Run: headless pygame with SDL's dummy video driver; simulated clock (each Clock.tick advances the game by its frame time, no real sleeping); random seed 0; keys injected as events and as key.get_pressed() state; no mouse input.
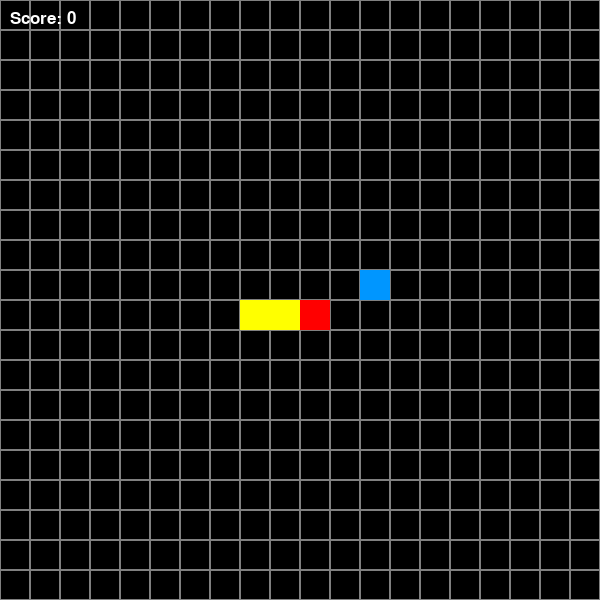
Frame 1 of 4 · flips 1–60 · no input
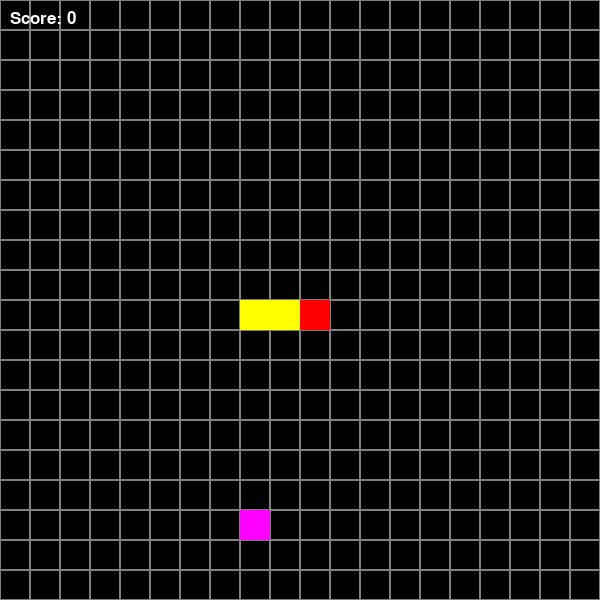
Frame 2 of 4 · flips 61–180 · tapped SPACE, RETURN · held RIGHT (→), D
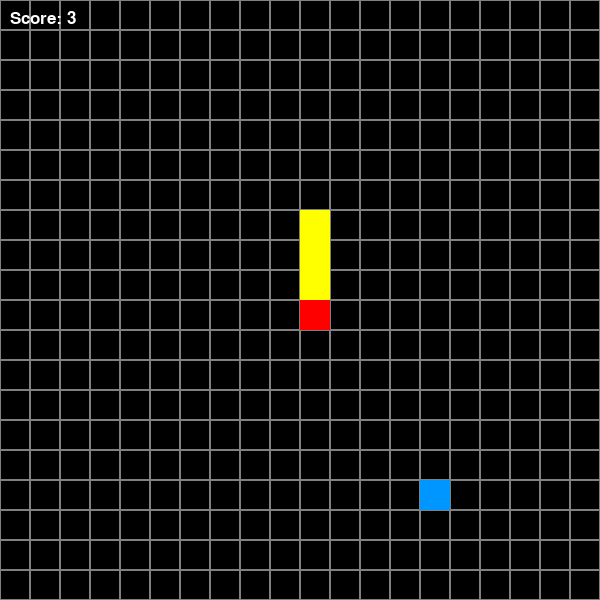
Frame 3 of 4 · flips 181–300 · held DOWN (↓), S
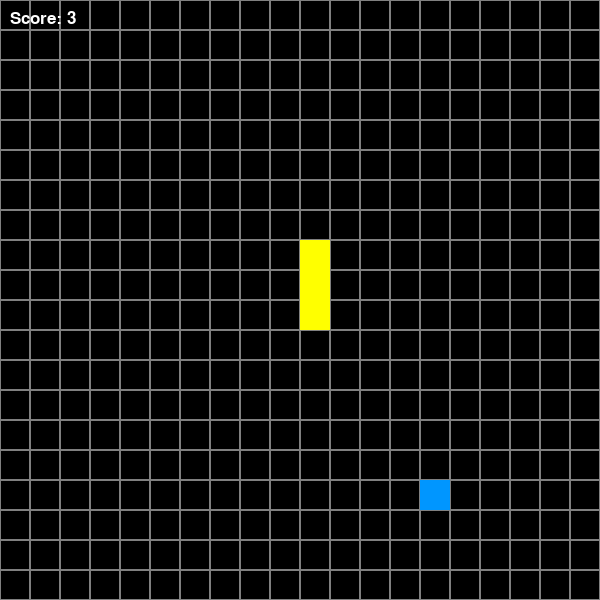
Frame 4 of 4 · flips 301–420 · held LEFT (←), A, UP (↑), W

The pygame program that drew these frames:

import pygame
import sys
import random

pygame.init()

# --- Настройки ---
W = 600
H = 600
Cell = 30
Grid_w = W // Cell
Grid_h = H // Cell

sc = pygame.display.set_mode((W, H))
pygame.display.set_caption("Жылан")

# --- Цвета ---
BLACK  = (0, 0, 0)
WHITE  = (255, 255, 255)
GRAY   = (128, 128, 128)
GREEN  = (0, 255, 0)
RED    = (255, 0, 0)
YELLOW = (255, 255, 0)

# --- Сетка ---
def draw_grid():
    for i in range(Grid_h):
        for j in range(Grid_w):
            rect = pygame.Rect(j * Cell, i * Cell, Cell, Cell)
            pygame.draw.rect(sc, GRAY, rect, 1)

# --- Точка ---
class Point:
    def __init__(self, x, y):
        self.x = x
        self.y = y

# --- Змейка ---
class Snake:
    def __init__(self):
        self.body = [Point(10, 10), Point(9, 10), Point(8, 10)]
        self.dx = 1
        self.dy = 0

    def move(self):
        for i in range(len(self.body) - 1, 0, -1):
            self.body[i].x = self.body[i - 1].x
            self.body[i].y = self.body[i - 1].y
        self.body[0].x += self.dx
        self.body[0].y += self.dy

        if self.body[0].x >= Grid_w:
            self.body[0].x = 0
        if self.body[0].x < 0:
            self.body[0].x = Grid_w - 1
        if self.body[0].y >= Grid_h:
            self.body[0].y = 0
        if self.body[0].y < 0:
            self.body[0].y = Grid_h - 1

    def draw(self):
        head = self.body[0]
        pygame.draw.rect(sc, RED, (head.x * Cell, head.y * Cell, Cell, Cell))
        for segment in self.body[1:]:
            pygame.draw.rect(sc, YELLOW, (segment.x * Cell, segment.y * Cell, Cell, Cell))

    def check_collision_wf(self, food):
        head = self.body[0]
        if head.x == food.pos.x and head.y == food.pos.y:
            tail = self.body[-1]
            self.body.append(Point(tail.x, tail.y))
            return True
        return False

    def check_self_c(self):
        head = self.body[0]
        for segment in self.body[1:]:
            if head.x == segment.x and head.y == segment.y:
                return True
        return False

# --- Еда ---
class Food:
    def __init__(self):
        self.generate_random_food([])

    def generate_random_food(self, snake_body):
        while True:
            x = random.randint(0, Grid_w - 1)
            y = random.randint(0, Grid_h - 1)
            collision = False
            for segment in snake_body:
                if segment.x == x and segment.y == y:
                    collision = True
                    break
            if not collision:
                self.pos = Point(x, y)
                self.weight = random.choice([1, 2, 3])
                self.time_created = pygame.time.get_ticks()
                break

    def draw(self):
        if self.weight == 1:
            color = GREEN
        elif self.weight == 2:
            color = (0, 150, 255)
        else:
            color = (255, 0, 255)
        pygame.draw.rect(sc, color, (self.pos.x * Cell, self.pos.y * Cell, Cell, Cell))
clock = pygame.time.Clock()
FPS = 5
snake = Snake()
food = Food()
score = 0
font = pygame.font.SysFont("Verdana", 25)
running = True

#Игровой цикл
while running:
    clock.tick(FPS)
    for event in pygame.event.get():
        if event.type == pygame.QUIT:
            running = False
        if event.type == pygame.KEYDOWN:
            if event.key == pygame.K_UP and snake.dy != 1:
                snake.dx, snake.dy = 0, -1
            elif event.key == pygame.K_DOWN and snake.dy != -1:
                snake.dx, snake.dy = 0, 1
            elif event.key == pygame.K_LEFT and snake.dx != 1:
                snake.dx, snake.dy = -1, 0
            elif event.key == pygame.K_RIGHT and snake.dx != -1:
                snake.dx, snake.dy = 1, 0

    snake.move()

    # Если съел еду
    if snake.check_collision_wf(food):
        score += food.weight
        food.generate_random_food(snake.body)

    # Если прошло больше 5 секунд — заменить еду
    current_time = pygame.time.get_ticks()
    if current_time - food.time_created > 5000:
        food.generate_random_food(snake.body)

    # Если врезался в себя
    if snake.check_self_c():
        running = False

    # Отрисовка
    sc.fill(BLACK)
    draw_grid()
    snake.draw()
    food.draw()
    score_text = font.render("Score: " + str(score), True, WHITE)
    sc.blit(score_text, (10, 10))
    pygame.display.update()

pygame.quit()
sys.exit()
